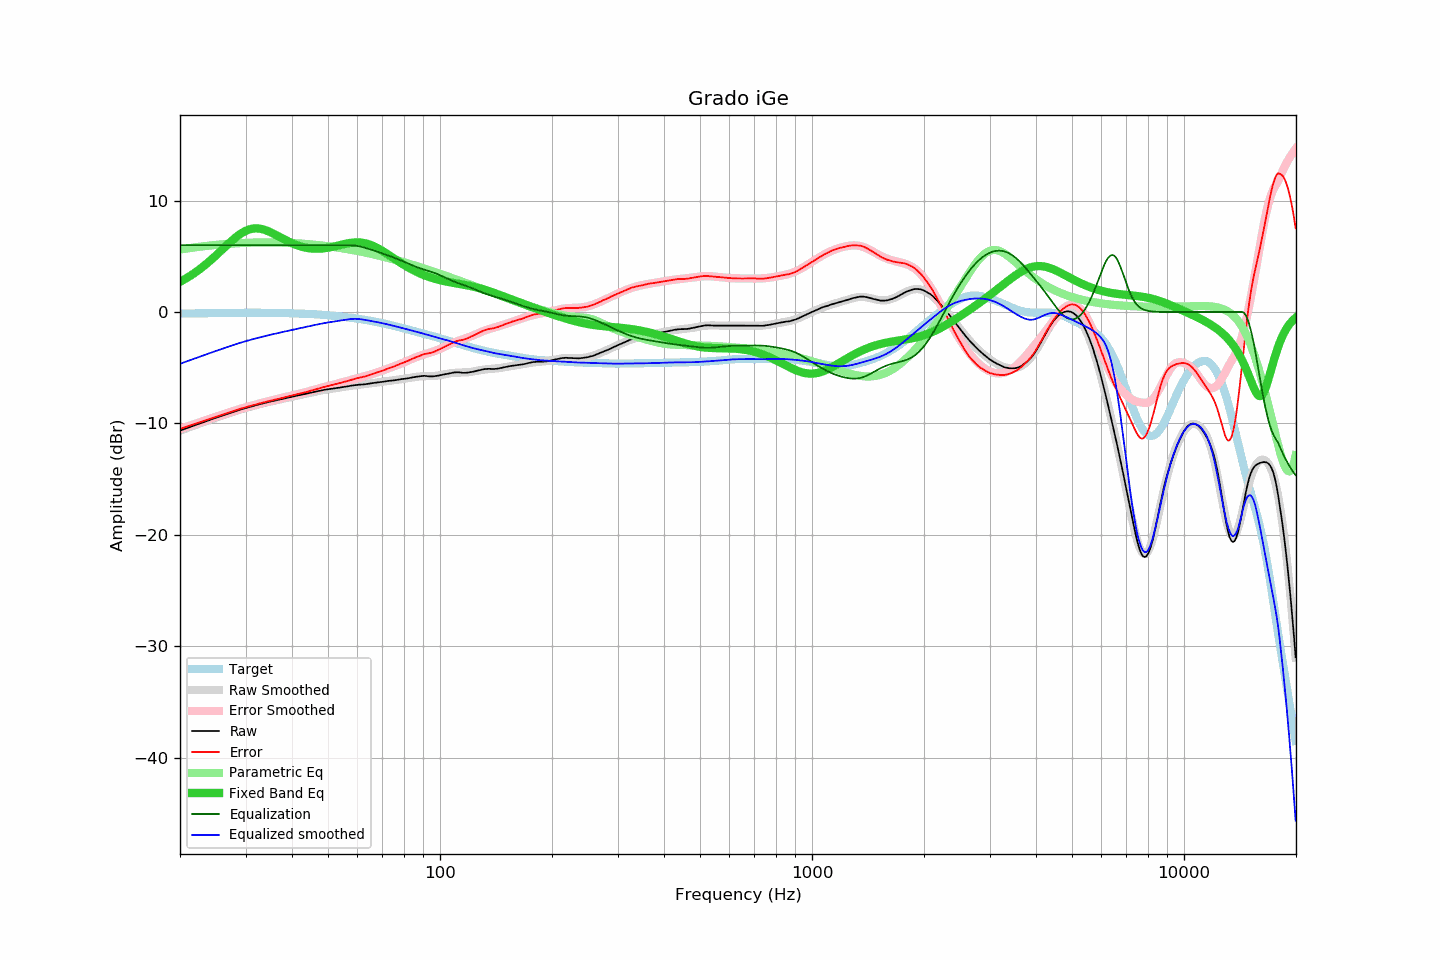

Values plotted in this chart, from the file beside it:
frequency, raw, error, smoothed, error_smoothed, equalization, parametric_eq, equalized_raw, equalized_smoothed, target
20.00, -10.65, -10.51, -10.65, -10.50, 6.00, 2.71, -4.65, -4.65, -0.14
20.20, -10.60, -10.46, -10.59, -10.45, 6.00, 2.79, -4.60, -4.59, -0.14
20.40, -10.54, -10.40, -10.54, -10.40, 6.00, 2.87, -4.54, -4.54, -0.14
20.61, -10.49, -10.35, -10.49, -10.35, 6.00, 2.95, -4.49, -4.49, -0.14
20.81, -10.44, -10.30, -10.44, -10.30, 6.00, 3.03, -4.44, -4.44, -0.13
21.02, -10.39, -10.26, -10.39, -10.25, 6.00, 3.12, -4.39, -4.39, -0.13
21.23, -10.33, -10.20, -10.33, -10.20, 6.00, 3.21, -4.33, -4.33, -0.13
21.44, -10.28, -10.15, -10.28, -10.15, 6.00, 3.31, -4.28, -4.28, -0.13
21.66, -10.23, -10.10, -10.23, -10.10, 6.00, 3.40, -4.23, -4.23, -0.13
21.87, -10.18, -10.06, -10.18, -10.06, 6.00, 3.50, -4.18, -4.18, -0.12
22.09, -10.13, -10.01, -10.13, -10.01, 6.00, 3.60, -4.13, -4.13, -0.12
22.31, -10.08, -9.96, -10.08, -9.96, 6.00, 3.71, -4.08, -4.08, -0.12
22.54, -10.03, -9.91, -10.02, -9.91, 6.00, 3.81, -4.03, -4.02, -0.12
22.76, -9.97, -9.85, -9.97, -9.86, 6.00, 3.92, -3.97, -3.97, -0.12
22.99, -9.92, -9.81, -9.92, -9.81, 6.00, 4.04, -3.92, -3.92, -0.11
23.22, -9.87, -9.76, -9.87, -9.76, 6.00, 4.15, -3.87, -3.87, -0.11
23.45, -9.82, -9.71, -9.82, -9.71, 6.00, 4.27, -3.82, -3.82, -0.11
23.69, -9.77, -9.66, -9.77, -9.66, 6.00, 4.39, -3.77, -3.77, -0.11
23.92, -9.72, -9.61, -9.72, -9.61, 6.00, 4.51, -3.72, -3.72, -0.10
24.16, -9.67, -9.57, -9.66, -9.56, 6.00, 4.64, -3.67, -3.66, -0.10
24.40, -9.61, -9.51, -9.61, -9.51, 6.00, 4.77, -3.61, -3.61, -0.10
24.65, -9.56, -9.46, -9.56, -9.47, 6.00, 4.89, -3.56, -3.56, -0.10
24.89, -9.51, -9.41, -9.51, -9.42, 6.00, 5.03, -3.51, -3.51, -0.10
25.14, -9.46, -9.37, -9.46, -9.37, 6.00, 5.16, -3.46, -3.46, -0.09
25.39, -9.41, -9.32, -9.41, -9.32, 6.00, 5.29, -3.41, -3.41, -0.09
25.65, -9.37, -9.28, -9.36, -9.27, 6.00, 5.43, -3.37, -3.36, -0.09
25.91, -9.32, -9.23, -9.31, -9.23, 6.00, 5.57, -3.32, -3.31, -0.09
26.16, -9.27, -9.18, -9.26, -9.18, 6.00, 5.70, -3.27, -3.26, -0.08
26.43, -9.22, -9.14, -9.22, -9.13, 6.00, 5.84, -3.22, -3.22, -0.08
26.69, -9.17, -9.09, -9.17, -9.08, 6.00, 5.97, -3.17, -3.17, -0.08
26.96, -9.12, -9.04, -9.12, -9.04, 6.00, 6.11, -3.12, -3.12, -0.08
27.23, -9.07, -8.99, -9.07, -8.99, 6.00, 6.24, -3.07, -3.07, -0.08
27.50, -9.02, -8.94, -9.02, -8.94, 6.00, 6.37, -3.02, -3.02, -0.08
27.77, -8.97, -8.89, -8.97, -8.90, 6.00, 6.50, -2.97, -2.97, -0.07
28.05, -8.92, -8.85, -8.93, -8.85, 6.00, 6.62, -2.92, -2.93, -0.07
28.33, -8.88, -8.81, -8.88, -8.81, 6.00, 6.74, -2.88, -2.88, -0.07
28.62, -8.83, -8.76, -8.83, -8.76, 6.00, 6.85, -2.83, -2.83, -0.07
28.90, -8.79, -8.72, -8.79, -8.72, 6.00, 6.95, -2.79, -2.79, -0.07
29.19, -8.74, -8.67, -8.74, -8.67, 6.00, 7.05, -2.74, -2.74, -0.07
29.48, -8.70, -8.63, -8.70, -8.63, 6.00, 7.14, -2.70, -2.70, -0.07
29.78, -8.65, -8.58, -8.65, -8.59, 6.00, 7.22, -2.65, -2.65, -0.07
30.08, -8.61, -8.54, -8.61, -8.55, 6.00, 7.29, -2.61, -2.61, -0.07
30.38, -8.57, -8.50, -8.57, -8.50, 6.00, 7.35, -2.57, -2.57, -0.07
30.68, -8.53, -8.46, -8.53, -8.46, 6.00, 7.41, -2.53, -2.53, -0.07
30.99, -8.49, -8.42, -8.49, -8.42, 6.00, 7.45, -2.49, -2.49, -0.07
31.30, -8.45, -8.38, -8.45, -8.38, 6.00, 7.48, -2.45, -2.45, -0.07
31.61, -8.42, -8.35, -8.41, -8.35, 6.00, 7.50, -2.42, -2.41, -0.07
31.93, -8.38, -8.31, -8.37, -8.31, 6.00, 7.51, -2.38, -2.37, -0.07
32.24, -8.34, -8.27, -8.34, -8.27, 6.00, 7.50, -2.34, -2.34, -0.07
32.57, -8.30, -8.23, -8.30, -8.23, 6.00, 7.49, -2.30, -2.30, -0.07
32.89, -8.26, -8.19, -8.26, -8.19, 6.00, 7.47, -2.26, -2.26, -0.07
33.22, -8.23, -8.16, -8.23, -8.16, 6.00, 7.44, -2.23, -2.23, -0.07
33.55, -8.19, -8.12, -8.19, -8.12, 6.00, 7.40, -2.19, -2.19, -0.07
33.89, -8.15, -8.08, -8.15, -8.08, 6.00, 7.36, -2.15, -2.15, -0.07
34.23, -8.12, -8.05, -8.12, -8.05, 6.00, 7.30, -2.12, -2.12, -0.07
34.57, -8.08, -8.01, -8.08, -8.01, 6.00, 7.24, -2.08, -2.08, -0.07
34.92, -8.05, -7.97, -8.05, -7.98, 6.00, 7.18, -2.05, -2.05, -0.08
35.27, -8.02, -7.94, -8.02, -7.94, 6.00, 7.11, -2.02, -2.02, -0.08
35.62, -7.98, -7.90, -7.99, -7.91, 6.00, 7.04, -1.98, -1.99, -0.08
35.97, -7.95, -7.87, -7.95, -7.87, 6.00, 6.97, -1.95, -1.95, -0.08
... 635 more rows
